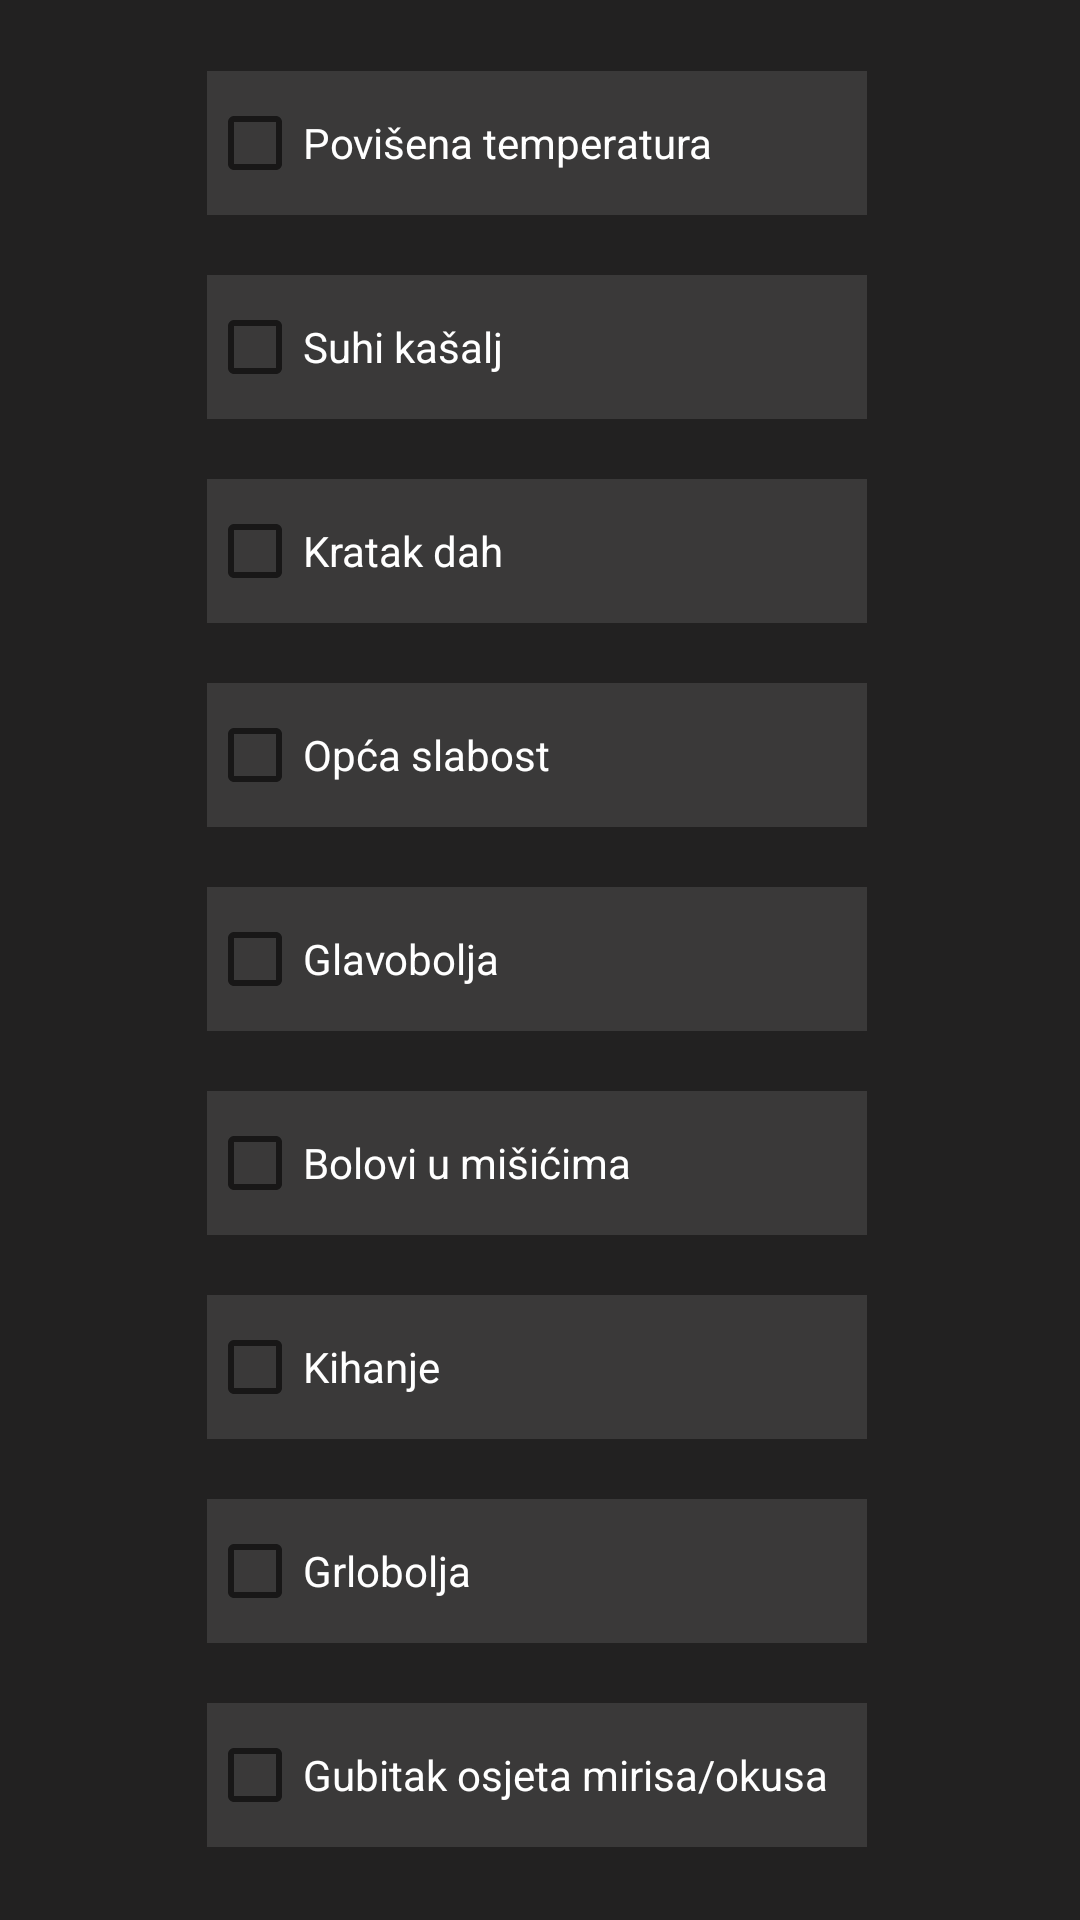

This screen was rendered from an Android layout file. Write that file and the resources it references.
<!-- AndroidManifest.xml: application theme Theme.ApplicationToCheckForCOVID19InfectionBasedOnSymptoms -->
<!-- res/layout/activity_simptomi.xml -->
<?xml version="1.0" encoding="utf-8"?>
<androidx.constraintlayout.widget.ConstraintLayout xmlns:android="http://schemas.android.com/apk/res/android"
    xmlns:app="http://schemas.android.com/apk/res-auto"
    xmlns:tools="http://schemas.android.com/tools"
    android:layout_width="match_parent"
    android:layout_height="match_parent"
    android:background="@color/background"
    tools:context=".Simptomi">

    <TextView
        android:id="@+id/textView"
        android:layout_width="wrap_content"
        android:layout_height="wrap_content"
        android:layout_marginTop="16dp"
        android:layout_marginBottom="21dp"
        android:text="Odaberite simptome koje imate :"
        android:textColor="#ffffff"
        android:textSize="20sp"
        app:layout_constraintBottom_toTopOf="@+id/checkBox"
        app:layout_constraintEnd_toEndOf="parent"
        app:layout_constraintHorizontal_bias="0.495"
        app:layout_constraintStart_toStartOf="parent"
        app:layout_constraintTop_toTopOf="parent" />

    <CheckBox
        android:id="@+id/checkBox"
        android:layout_width="220dp"
        android:layout_height="48dp"
        android:layout_marginTop="10dp"
        android:layout_marginBottom="10dp"
        android:textColor="#ffffff"
        android:text="Povišena temperatura"
        android:background="@color/box"
        app:layout_constraintBottom_toTopOf="@+id/checkBox2"
        app:layout_constraintEnd_toEndOf="parent"
        app:layout_constraintHorizontal_bias="0.492"
        app:layout_constraintStart_toStartOf="parent"
        app:layout_constraintTop_toBottomOf="@+id/textView" />

    <CheckBox
        android:id="@+id/checkBox2"
        android:layout_width="220dp"
        android:layout_height="48dp"
        android:layout_marginTop="10dp"
        android:layout_marginBottom="10dp"
        android:textColor="#ffffff"
        android:background="@color/box"
        android:text="Suhi kašalj"
        app:layout_constraintBottom_toTopOf="@+id/checkBox3"
        app:layout_constraintEnd_toEndOf="parent"
        app:layout_constraintHorizontal_bias="0.492"
        app:layout_constraintStart_toStartOf="parent"
        app:layout_constraintTop_toBottomOf="@+id/checkBox" />

    <CheckBox
        android:id="@+id/checkBox3"
        android:layout_width="220dp"
        android:layout_height="48dp"
        android:layout_marginTop="10dp"
        android:layout_marginBottom="10dp"
        android:text="Kratak dah"
        android:background="@color/box"
        app:layout_constraintBottom_toTopOf="@+id/checkBox4"
        app:layout_constraintEnd_toEndOf="parent"
        app:layout_constraintHorizontal_bias="0.492"
        android:textColor="#ffffff"
        app:layout_constraintStart_toStartOf="parent"
        app:layout_constraintTop_toBottomOf="@+id/checkBox2" />

    <CheckBox
        android:id="@+id/checkBox4"
        android:layout_width="220dp"
        android:layout_height="48dp"
        android:layout_marginTop="10dp"
        android:layout_marginBottom="10dp"
        android:background="@color/box"
        android:textColor="#ffffff"
        android:text="Opća slabost"
        app:layout_constraintBottom_toTopOf="@+id/checkBox5"
        app:layout_constraintEnd_toEndOf="parent"
        app:layout_constraintHorizontal_bias="0.492"
        app:layout_constraintStart_toStartOf="parent"
        app:layout_constraintTop_toBottomOf="@+id/checkBox3" />

    <CheckBox
        android:id="@+id/checkBox5"
        android:layout_width="220dp"
        android:layout_height="48dp"
        android:layout_marginTop="10dp"
        android:textColor="#ffffff"
        android:layout_marginBottom="10dp"
        android:text="Glavobolja"
        android:background="@color/box"
        app:layout_constraintBottom_toTopOf="@+id/checkBox6"
        app:layout_constraintEnd_toEndOf="parent"
        app:layout_constraintHorizontal_bias="0.492"
        app:layout_constraintStart_toStartOf="parent"
        app:layout_constraintTop_toBottomOf="@+id/checkBox4" />

    <CheckBox
        android:id="@+id/checkBox6"
        android:layout_width="220dp"
        android:layout_height="48dp"
        android:layout_marginTop="10dp"
        android:background="@color/box"
        android:textColor="#ffffff"
        android:layout_marginBottom="10dp"
        android:text="Bolovi u mišićima"
        app:layout_constraintBottom_toTopOf="@+id/checkBox7"
        app:layout_constraintEnd_toEndOf="parent"
        app:layout_constraintHorizontal_bias="0.492"
        app:layout_constraintStart_toStartOf="parent"
        app:layout_constraintTop_toBottomOf="@+id/checkBox5" />

    <CheckBox
        android:id="@+id/checkBox7"
        android:layout_width="220dp"
        android:layout_height="48dp"
        android:layout_marginTop="10dp"
        android:background="@color/box"
        android:layout_marginBottom="10dp"
        android:textColor="#ffffff"
        android:text="Kihanje"
        app:layout_constraintBottom_toTopOf="@+id/checkBox8"
        app:layout_constraintEnd_toEndOf="parent"
        app:layout_constraintHorizontal_bias="0.492"
        app:layout_constraintStart_toStartOf="parent"
        app:layout_constraintTop_toBottomOf="@+id/checkBox6" />

    <CheckBox
        android:id="@+id/checkBox8"
        android:layout_width="220dp"
        android:layout_height="48dp"
        android:background="@color/box"
        android:layout_marginTop="10dp"
        android:layout_marginBottom="10dp"
        android:textColor="#ffffff"
        android:text="Grlobolja"
        app:layout_constraintBottom_toTopOf="@+id/checkBox9"
        app:layout_constraintEnd_toEndOf="parent"
        app:layout_constraintHorizontal_bias="0.492"
        app:layout_constraintStart_toStartOf="parent"
        app:layout_constraintTop_toBottomOf="@+id/checkBox7" />

    <CheckBox
        android:id="@+id/checkBox9"
        android:layout_width="220dp"
        android:layout_height="48dp"
        android:background="@color/box"
        android:layout_marginTop="10dp"
        android:layout_marginBottom="10dp"
        android:text="Gubitak osjeta mirisa/okusa"
        app:layout_constraintBottom_toTopOf="@+id/chcButton"
        app:layout_constraintEnd_toEndOf="parent"
        android:textColor="#ffffff"
        app:layout_constraintHorizontal_bias="0.492"
        app:layout_constraintStart_toStartOf="parent"
        app:layout_constraintTop_toBottomOf="@+id/checkBox8" />

    <Button
        android:id="@+id/chcButton"
        android:layout_width="132dp"
        android:layout_height="55dp"
        android:layout_marginTop="10dp"
        android:backgroundTint="@color/red"
        android:text="Provjeri"
        android:textColor="#FFFFFF"
        app:layout_constraintBottom_toBottomOf="parent"
        app:layout_constraintEnd_toEndOf="parent"
        app:layout_constraintHorizontal_bias="0.498"
        app:layout_constraintStart_toStartOf="parent"
        app:layout_constraintTop_toBottomOf="@+id/checkBox9" />
</androidx.constraintlayout.widget.ConstraintLayout>
<!-- resources referenced by this layout -->
<resources>
  <color name="background">#222121</color>
  <color name="box">#3A3939</color>
  <color name="red">#980E0E</color>
  <style name="Theme.ApplicationToCheckForCOVID19InfectionBasedOnSymptoms" parent="Theme.MaterialComponents.DayNight.DarkActionBar">
          
          <item name="colorPrimary">@color/purple_500</item>
          <item name="colorPrimaryVariant">@color/purple_700</item>
          <item name="colorOnPrimary">@color/white</item>
          
          <item name="colorSecondary">@color/teal_200</item>
          <item name="colorSecondaryVariant">@color/teal_700</item>
          <item name="colorOnSecondary">@color/black</item>
          
          <item name="android:statusBarColor" tools:targetApi="l">?attr/colorPrimaryVariant</item>
          
      </style>
  <color name="purple_500">#75AFDD</color>
  <color name="purple_700">#75AFDD</color>
  <color name="white">#FFFFFFFF</color>
  <color name="teal_200">#FF03DAC5</color>
  <color name="teal_700">#83BFB9</color>
  <color name="black">#FF000000</color>
</resources>
